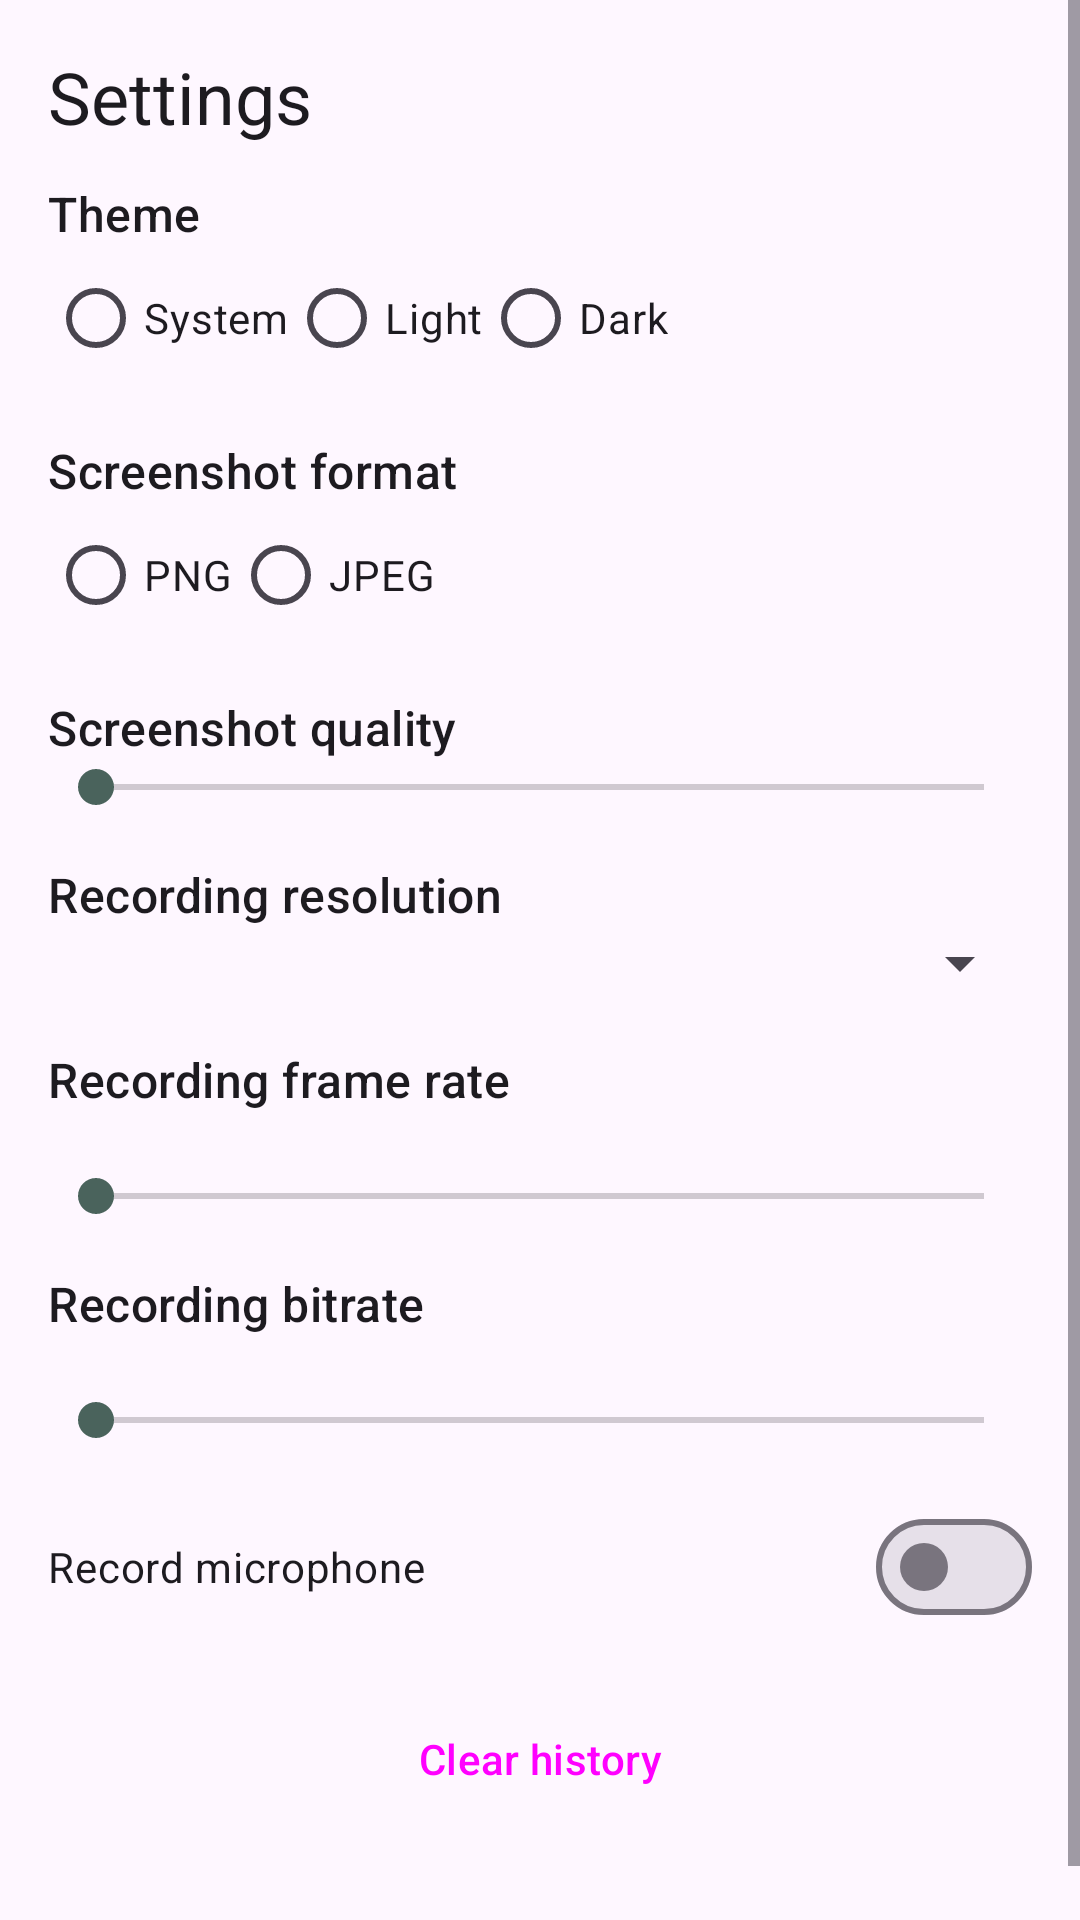

Android layout source for this screen:
<!-- AndroidManifest.xml: application theme Theme.KafiUtilityHub -->
<!-- res/layout/fragment_settings.xml -->
<?xml version="1.0" encoding="utf-8"?>
<ScrollView xmlns:android="http://schemas.android.com/apk/res/android"
    android:layout_width="match_parent"
    android:layout_height="match_parent">

    <LinearLayout
        android:layout_width="match_parent"
        android:layout_height="wrap_content"
        android:orientation="vertical"
        android:padding="16dp">

        <TextView
            android:layout_width="wrap_content"
            android:layout_height="wrap_content"
            android:layout_marginBottom="12dp"
            android:text="@string/settings_title"
            android:textAppearance="?attr/textAppearanceHeadlineSmall" />

        <TextView
            android:layout_width="wrap_content"
            android:layout_height="wrap_content"
            android:text="@string/settings_theme"
            android:textAppearance="?attr/textAppearanceTitleMedium" />

        <RadioGroup
            android:id="@+id/rgTheme"
            android:layout_width="match_parent"
            android:layout_height="wrap_content"
            android:layout_marginBottom="16dp"
            android:orientation="horizontal">

            <com.google.android.material.radiobutton.MaterialRadioButton
                android:id="@+id/rbSystem"
                android:layout_width="wrap_content"
                android:layout_height="wrap_content"
                android:text="@string/theme_system" />

            <com.google.android.material.radiobutton.MaterialRadioButton
                android:id="@+id/rbLight"
                android:layout_width="wrap_content"
                android:layout_height="wrap_content"
                android:text="@string/theme_light" />

            <com.google.android.material.radiobutton.MaterialRadioButton
                android:id="@+id/rbDark"
                android:layout_width="wrap_content"
                android:layout_height="wrap_content"
                android:text="@string/theme_dark" />
        </RadioGroup>

        <TextView
            android:layout_width="wrap_content"
            android:layout_height="wrap_content"
            android:text="@string/settings_screenshot_format"
            android:textAppearance="?attr/textAppearanceTitleMedium" />

        <RadioGroup
            android:id="@+id/rgFormat"
            android:layout_width="match_parent"
            android:layout_height="wrap_content"
            android:layout_marginBottom="16dp"
            android:orientation="horizontal">

            <com.google.android.material.radiobutton.MaterialRadioButton
                android:id="@+id/rbPng"
                android:layout_width="wrap_content"
                android:layout_height="wrap_content"
                android:text="@string/format_png" />

            <com.google.android.material.radiobutton.MaterialRadioButton
                android:id="@+id/rbJpeg"
                android:layout_width="wrap_content"
                android:layout_height="wrap_content"
                android:text="@string/format_jpeg" />
        </RadioGroup>

        <TextView
            android:layout_width="wrap_content"
            android:layout_height="wrap_content"
            android:text="@string/settings_screenshot_quality"
            android:textAppearance="?attr/textAppearanceTitleMedium" />

        <SeekBar
            android:id="@+id/seekQuality"
            android:layout_width="match_parent"
            android:layout_height="wrap_content"
            android:layout_marginBottom="16dp"
            android:max="100" />

        <TextView
            android:layout_width="wrap_content"
            android:layout_height="wrap_content"
            android:text="@string/settings_record_resolution"
            android:textAppearance="?attr/textAppearanceTitleMedium" />

        <Spinner
            android:id="@+id/spinnerResolution"
            android:layout_width="match_parent"
            android:layout_height="wrap_content"
            android:layout_marginBottom="16dp" />

        <TextView
            android:layout_width="wrap_content"
            android:layout_height="wrap_content"
            android:text="@string/settings_record_fps"
            android:textAppearance="?attr/textAppearanceTitleMedium" />

        <TextView
            android:id="@+id/tvFps"
            android:layout_width="wrap_content"
            android:layout_height="wrap_content"
            android:textAppearance="?attr/textAppearanceBodyMedium" />

        <SeekBar
            android:id="@+id/seekFps"
            android:layout_width="match_parent"
            android:layout_height="wrap_content"
            android:layout_marginBottom="16dp"
            android:max="60" />

        <TextView
            android:layout_width="wrap_content"
            android:layout_height="wrap_content"
            android:text="@string/settings_record_bitrate"
            android:textAppearance="?attr/textAppearanceTitleMedium" />

        <TextView
            android:id="@+id/tvBitrate"
            android:layout_width="wrap_content"
            android:layout_height="wrap_content"
            android:textAppearance="?attr/textAppearanceBodyMedium" />

        <SeekBar
            android:id="@+id/seekBitrate"
            android:layout_width="match_parent"
            android:layout_height="wrap_content"
            android:layout_marginBottom="16dp"
            android:max="110" />

        <com.google.android.material.materialswitch.MaterialSwitch
            android:id="@+id/switchMic"
            android:layout_width="match_parent"
            android:layout_height="wrap_content"
            android:layout_marginBottom="16dp"
            android:text="@string/settings_record_mic" />

        <Button
            android:id="@+id/btnClearHistory"
            style="@style/Widget.Material3.Button.TonalButton"
            android:layout_width="match_parent"
            android:layout_height="wrap_content"
            android:layout_marginBottom="16dp"
            android:text="@string/settings_clear_history" />

        <TextView
            android:id="@+id/tvVersion"
            android:layout_width="wrap_content"
            android:layout_height="wrap_content"
            android:textAppearance="?attr/textAppearanceBodySmall" />

    </LinearLayout>
</ScrollView>
<!-- resources referenced by this layout -->
<resources>
  <string name="format_jpeg">JPEG</string>
  <string name="format_png">PNG</string>
  <string name="settings_clear_history">Clear history</string>
  <string name="settings_record_bitrate">Recording bitrate</string>
  <string name="settings_record_fps">Recording frame rate</string>
  <string name="settings_record_mic">Record microphone</string>
  <string name="settings_record_resolution">Recording resolution</string>
  <string name="settings_screenshot_format">Screenshot format</string>
  <string name="settings_screenshot_quality">Screenshot quality</string>
  <string name="settings_theme">Theme</string>
  <string name="settings_title">Settings</string>
  <string name="theme_dark">Dark</string>
  <string name="theme_light">Light</string>
  <string name="theme_system">System</string>
  <style name="Theme.KafiUtilityHub" parent="Theme.Material3.DayNight.NoActionBar">
          <item name="colorPrimary">@color/brand_primary</item>
          <item name="colorOnPrimary">@color/brand_on_primary</item>
          <item name="colorPrimaryContainer">@color/brand_primary_container</item>
          <item name="colorOnPrimaryContainer">@color/brand_on_primary_container</item>
          <item name="colorSecondary">@color/brand_secondary</item>
          <item name="colorTertiary">@color/brand_tertiary</item>
          <item name="android:statusBarColor">?attr/colorPrimary</item>
      </style>
  <color name="brand_primary">#0F6F5C</color>
  <color name="brand_on_primary">#FFFFFF</color>
  <color name="brand_primary_container">#A8F2DC</color>
  <color name="brand_on_primary_container">#002019</color>
  <color name="brand_secondary">#4A635C</color>
  <color name="brand_tertiary">#426277</color>
</resources>
